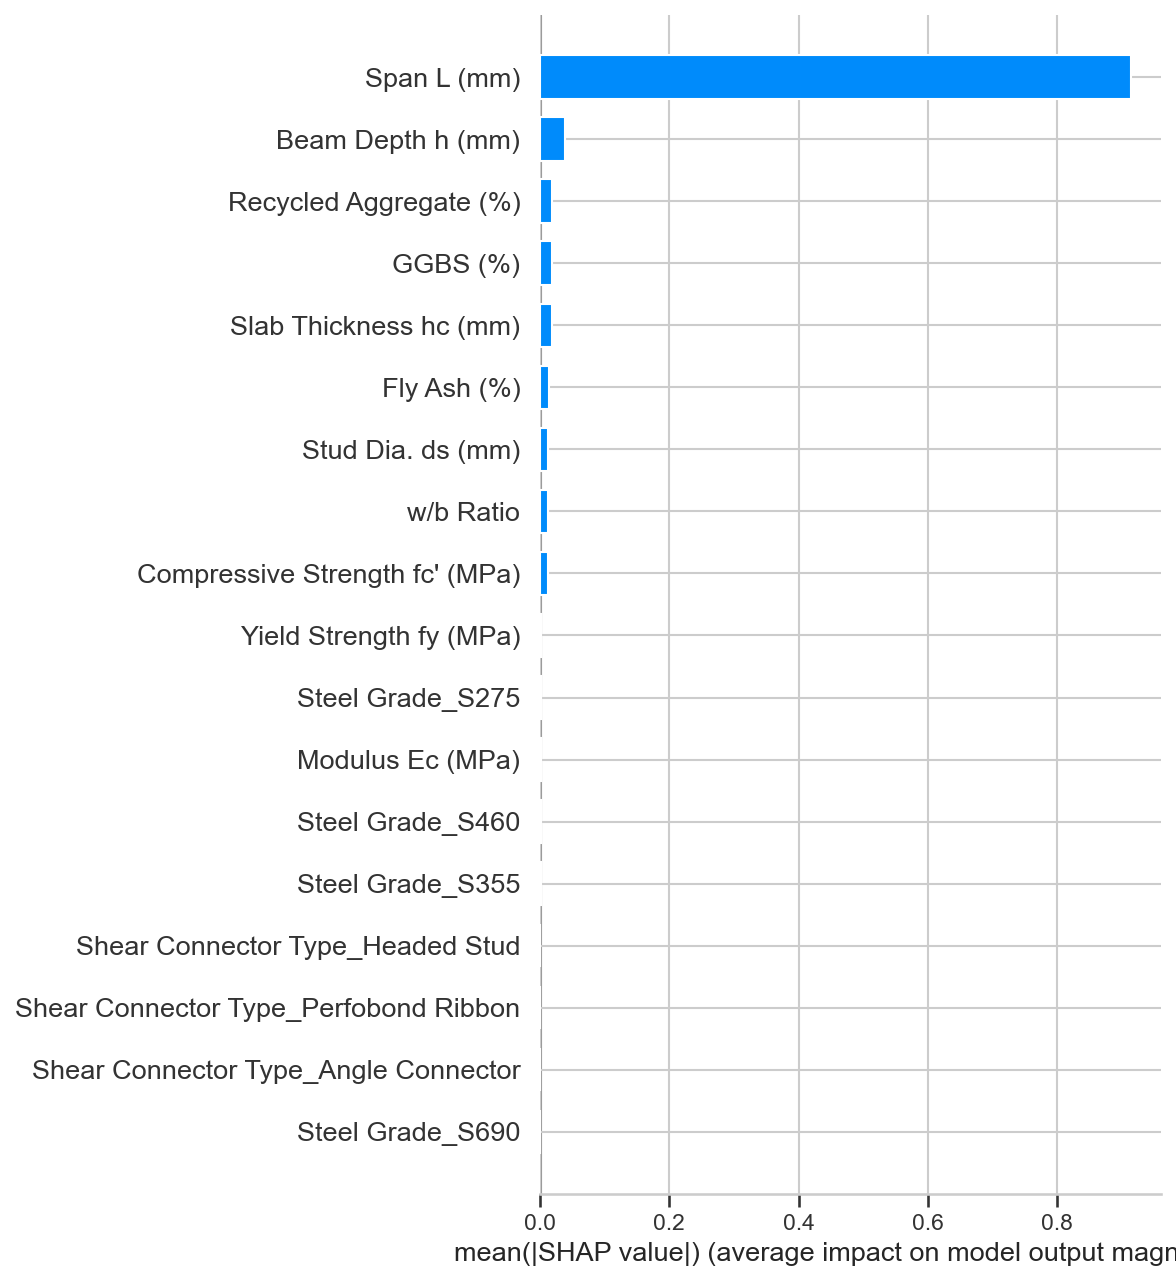

Source data for this figure (header and first rows):
feature, mean_abs_shap
Span L (mm), 0.9148
Beam Depth h (mm), 0.03851
Recycled Aggregate (%), 0.0192
GGBS (%), 0.01888
Slab Thickness hc (mm), 0.0178
Fly Ash (%), 0.01395
Stud Dia. ds (mm), 0.01254
w/b Ratio, 0.01218
Compressive Strength fc' (MPa), 0.01186
Yield Strength fy (MPa), 0.001896
Steel Grade_S275, 0.001271
Modulus Ec (MPa), 0.001229
Steel Grade_S460, 0.001077
Steel Grade_S355, 0.0009151
Shear Connector Type_Headed Stud, 0.0006629
Shear Connector Type_Perfobond Ribbon, 0.0006621
Shear Connector Type_Angle Connector, 4.7274996e-05
Steel Grade_S690, 0.0
